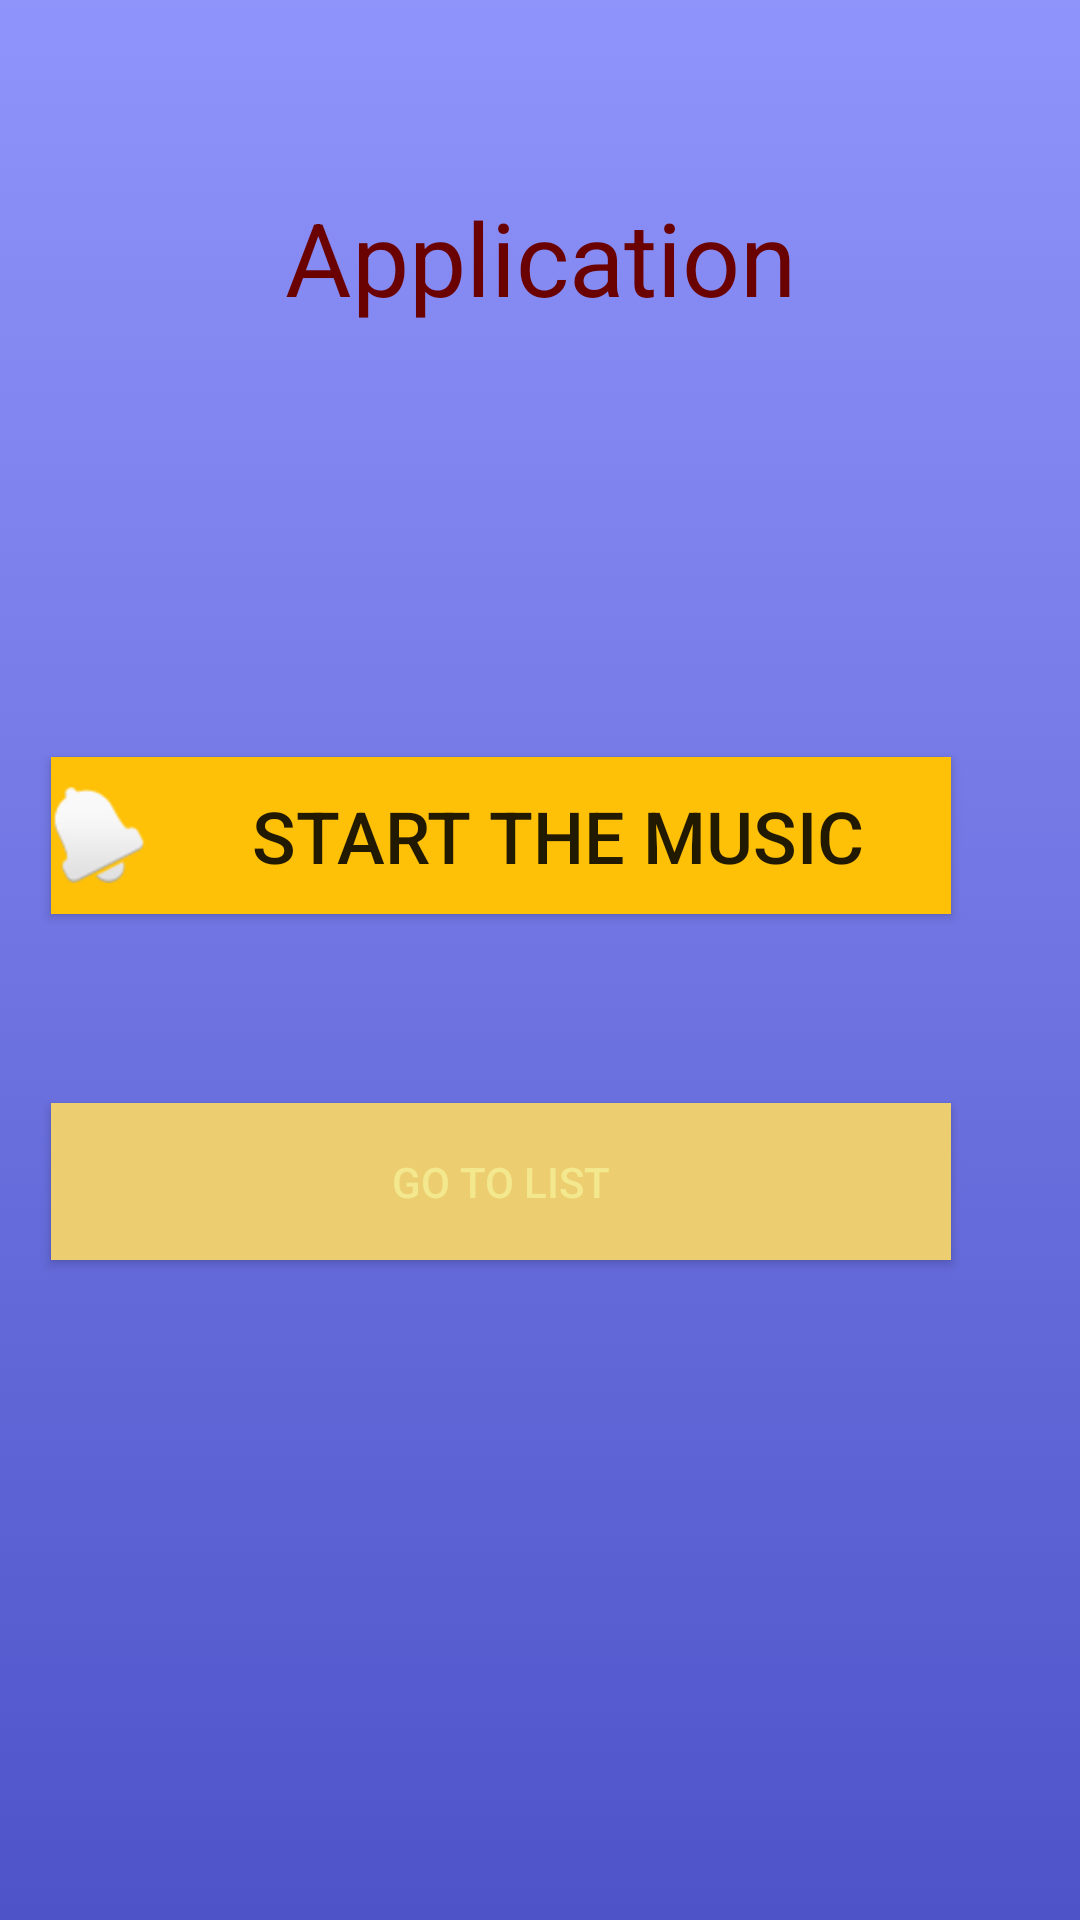

Layout XML and referenced resources for this Android screen:
<!-- AndroidManifest.xml: application theme Theme.ZeeProject1 -->
<!-- res/layout/activity_main.xml -->
<?xml version="1.0" encoding="utf-8"?>
<androidx.constraintlayout.widget.ConstraintLayout xmlns:android="http://schemas.android.com/apk/res/android"
    xmlns:app="http://schemas.android.com/apk/res-auto"
    xmlns:tools="http://schemas.android.com/tools"
    android:layout_width="match_parent"
    android:layout_height="match_parent"
    android:background="@drawable/gradientbackground">

    <Button
        android:id="@+id/myButton"
        android:layout_width="0dp"
        android:layout_height="0dp"
        android:layout_marginBottom="63dp"
        android:background="#DDC80A"
        android:backgroundTint="#FFC107"
        android:drawableLeft="@android:drawable/ic_popup_reminder"
        android:text=" Start The Music"
        android:textAlignment="center"
        android:textSize="24sp"
        app:iconPadding="8dp"
        app:iconSize="40dp"
        app:layout_constraintBottom_toTopOf="@+id/myButton1"
        app:layout_constraintEnd_toEndOf="@+id/myButton1"
        app:layout_constraintStart_toStartOf="@+id/myButton1"
        app:layout_constraintTop_toBottomOf="@+id/textView2" />

    <TextView
        android:id="@+id/textView2"
        android:layout_width="0dp"
        android:layout_height="0dp"
        android:layout_marginStart="74dp"
        android:layout_marginTop="63dp"
        android:layout_marginEnd="74dp"
        android:layout_marginBottom="137dp"
        android:text="Application"
        android:textAlignment="center"
        android:textColor="#6A0202"
        android:textSize="34sp"
        app:layout_constraintBottom_toTopOf="@+id/myButton"
        app:layout_constraintEnd_toEndOf="parent"
        app:layout_constraintStart_toStartOf="parent"
        app:layout_constraintTop_toTopOf="parent" />

    <Button
        android:id="@+id/myButton1"
        android:layout_width="300dp"
        android:layout_height="0dp"
        android:layout_marginEnd="43dp"
        android:layout_marginBottom="220dp"
        android:background="#ECCD70"
        android:text="Go to List"
        android:textAlignment="center"
        android:textColor="#F3E88E"
        app:layout_constraintBottom_toBottomOf="parent"
        app:layout_constraintEnd_toEndOf="parent"
        app:layout_constraintTop_toBottomOf="@+id/myButton" />

</androidx.constraintlayout.widget.ConstraintLayout>
<!-- resources referenced by this layout -->
<resources>
  <!-- drawable gradientbackground (drawable) -->
  <?xml version="1.0" encoding="utf-8"?>
  <selector xmlns:android="http://schemas.android.com/apk/res/android">
   <item>
       <shape>
           <gradient android:angle="90"
               android:startColor="#4e54c8" android:endColor="#8f94fb"
               android:type="linear"/>
       </shape>
   </item>
  </selector>
  <style name="Theme.ZeeProject1" parent="Theme.MaterialComponents.DayNight.DarkActionBar">
          
          <item name="colorPrimary">@color/purple_500</item>
          <item name="colorPrimaryVariant">@color/purple_700</item>
          <item name="colorOnPrimary">@color/white</item>
          
          <item name="colorSecondary">@color/teal_200</item>
          <item name="colorSecondaryVariant">@color/teal_700</item>
          <item name="colorOnSecondary">@color/black</item>
          
          <item name="android:statusBarColor" tools:targetApi="l">?attr/colorPrimaryVariant</item>
          
      </style>
  <!-- not gathered from this repository: default colours our renderer supplied (Android Studio template values) -->
  <color name="purple_500">#FF6200EE</color>
  <color name="purple_700">#FF3700B3</color>
  <color name="teal_200">#FF03DAC5</color>
  <color name="teal_700">#FF018786</color>
  <color name="black">#FF000000</color>
  <color name="white">#FFFFFFFF</color>
</resources>
